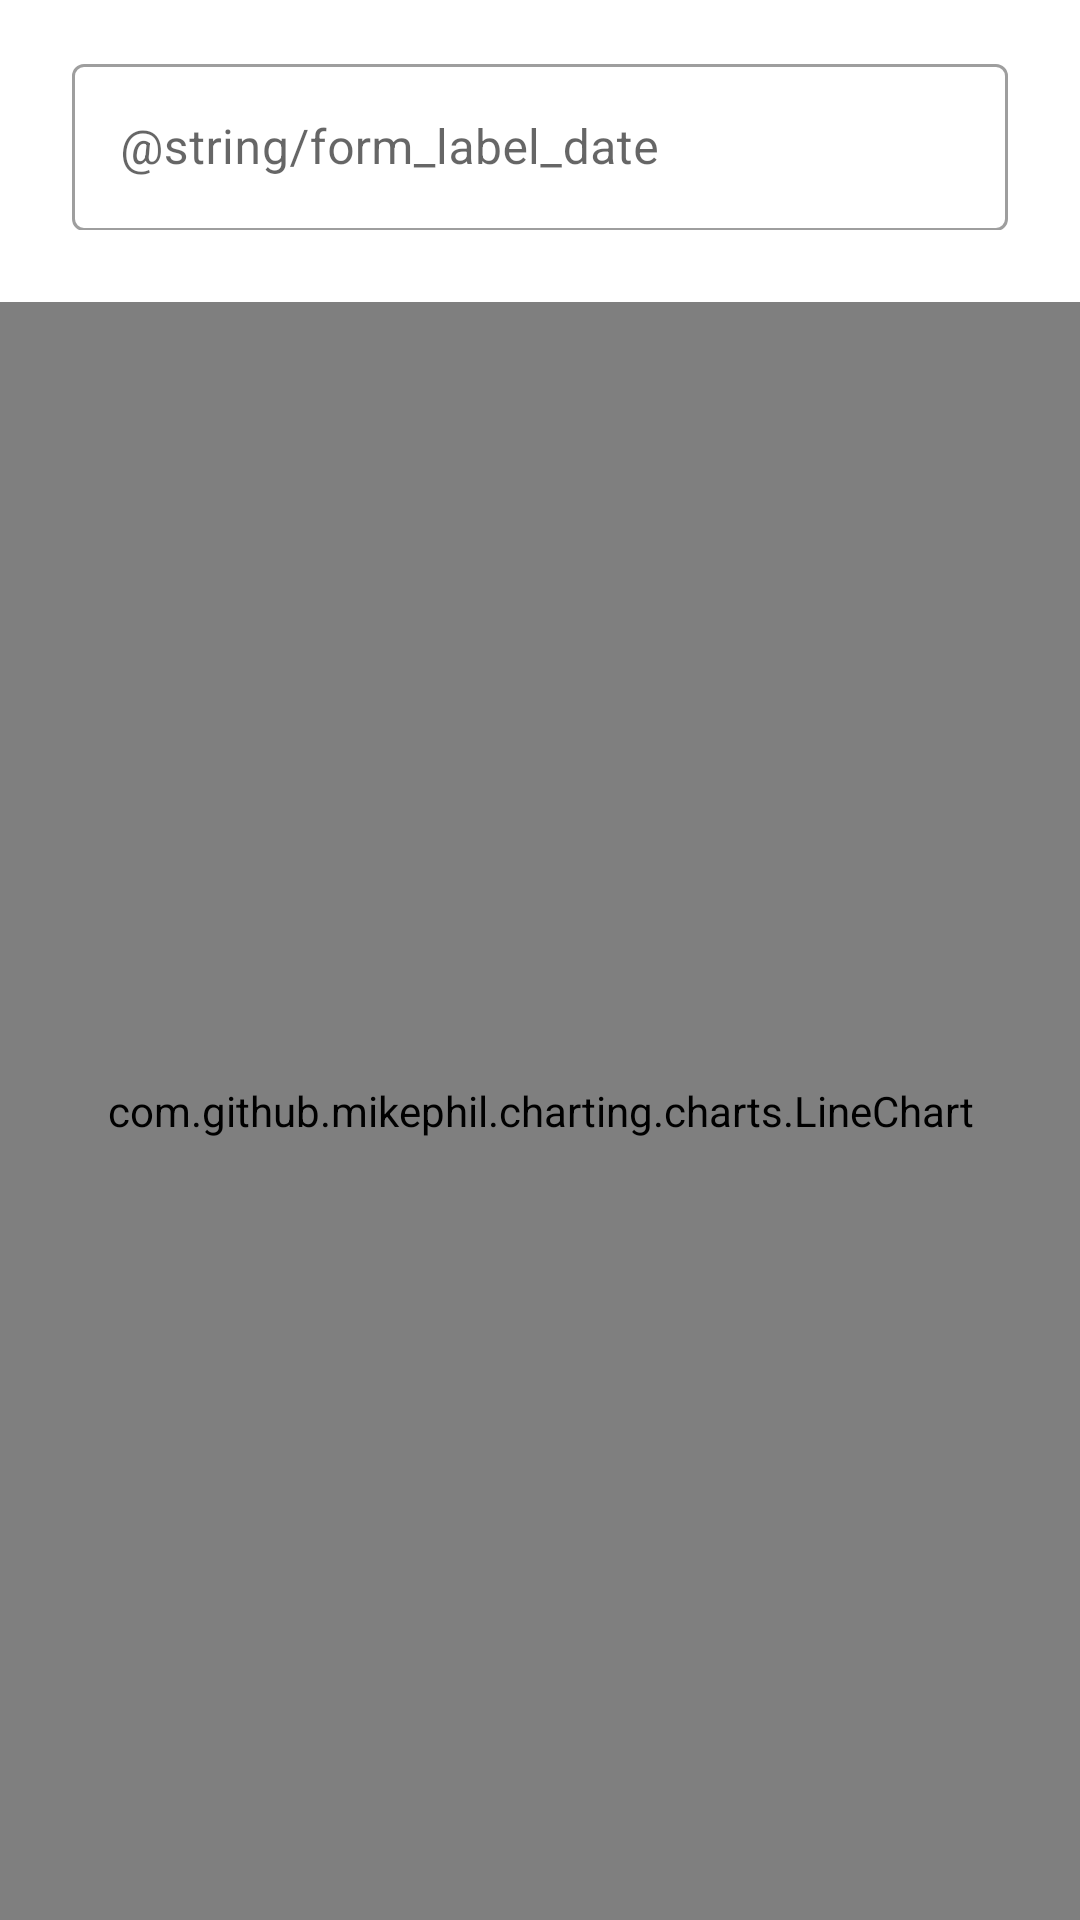

Reconstruct the res/layout file that produces this screen, plus the resources it refers to.
<!-- AndroidManifest.xml: application theme Theme.PRM_1 -->
<!-- res/layout/activity_month_view.xml -->
<?xml version="1.0" encoding="utf-8"?>
<androidx.constraintlayout.widget.ConstraintLayout xmlns:android="http://schemas.android.com/apk/res/android"
    xmlns:app="http://schemas.android.com/apk/res-auto"
    xmlns:tools="http://schemas.android.com/tools"
    android:layout_width="match_parent"
    android:layout_height="match_parent"
    tools:context=".MonthViewActivity" >

    <TextView
        android:id="@+id/month_info_text"
        android:layout_width="wrap_content"
        android:layout_height="wrap_content"
        android:layout_marginTop="24dp"
        android:layout_marginBottom="649dp"
        android:text="@string/month_chart_text"
        android:textSize="24sp"
        app:layout_constraintBottom_toBottomOf="parent"
        app:layout_constraintEnd_toEndOf="parent"
        app:layout_constraintStart_toStartOf="parent"
        app:layout_constraintTop_toTopOf="parent"
        app:layout_constraintVertical_bias="0.0"
        tools:ignore="MissingConstraints" />

    <com.google.android.material.textfield.TextInputLayout
        android:id="@+id/month_date_input"
        style="@style/Widget.MaterialComponents.TextInputLayout.OutlinedBox"
        android:layout_width="match_parent"
        android:layout_height="wrap_content"
        android:padding="24dp"
        app:layout_constraintTop_toBottomOf="@+id/month_info_text">


        <EditText
            android:id="@+id/input_date"
            android:layout_width="match_parent"
            android:layout_height="wrap_content"
            android:layout_marginTop="48dp"
            android:clickable="false"
            android:ems="10"
            android:focusable="false"
            android:hint="@string/form_label_date"
            android:importantForAutofill="no"
            android:inputType="date"
            android:minHeight="48dp"
            android:textColor="#757575"
            tools:ignore="DuplicateSpeakableTextCheck,SpeakableTextPresentCheck" />

    </com.google.android.material.textfield.TextInputLayout>

    <com.github.mikephil.charting.charts.LineChart
        android:id="@+id/chart1"
        android:layout_width="fill_parent"
        android:layout_height="0dp"
        app:layout_constraintBottom_toBottomOf="parent"
        app:layout_constraintEnd_toEndOf="parent"
        app:layout_constraintStart_toStartOf="parent"
        app:layout_constraintTop_toBottomOf="@+id/month_date_input" />
</androidx.constraintlayout.widget.ConstraintLayout>
<!-- resources referenced by this layout -->
<resources>
  <string name="form_label_date">Data</string>
  <string name="month_chart_text">Wykres wydatków miesięcznych</string>
  <style name="Theme.PRM_1" parent="Theme.MaterialComponents.DayNight.DarkActionBar">
          
          <item name="colorPrimary">@color/purple_500</item>
          <item name="colorPrimaryVariant">@color/purple_700</item>
          <item name="colorOnPrimary">@color/white</item>
          
          <item name="colorSecondary">@color/teal_200</item>
          <item name="colorSecondaryVariant">@color/teal_700</item>
          <item name="colorOnSecondary">@color/black</item>
          
          <item name="android:statusBarColor">?attr/colorPrimaryVariant</item>
          
      </style>
  <color name="purple_500">#FF6200EE</color>
  <color name="purple_700">#FF3700B3</color>
  <color name="white">#FFFFFFFF</color>
  <color name="teal_200">#FF03DAC5</color>
  <color name="teal_700">#FF018786</color>
  <color name="black">#FF000000</color>
</resources>
